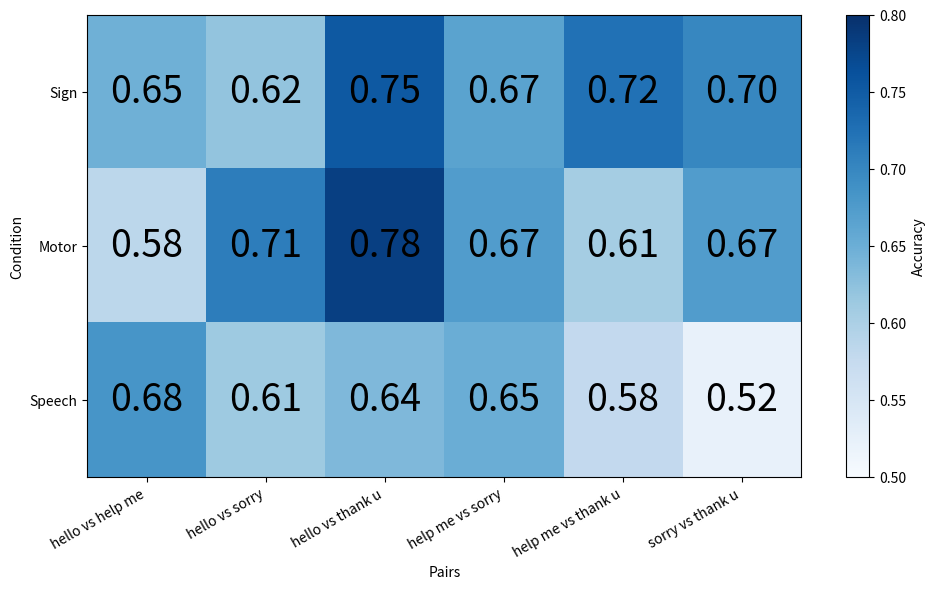

Write Python code to recreate this figure.
import numpy as np
import pandas as pd
import matplotlib.pyplot as plt

# Test 정확도 데이터
data = {
    "Pairs": [
        "hello vs help me",
        "hello vs sorry",
        "hello vs thank u",
        "help me vs sorry",
        "help me vs thank u",
        "sorry vs thank u",
    ],
    "Sign":  [0.6467, 0.6200, 0.7525, 0.6650, 0.7242, 0.7000],
    "Motor": [0.5833, 0.7108, 0.7817, 0.6725, 0.6058, 0.6725],
    "Speech":[0.6825, 0.6117, 0.6350, 0.6500, 0.5783, 0.5225],
}
df = pd.DataFrame(data)

# 행렬 전치 (Condition x Pairs)
mat = df.set_index("Pairs")[["Sign", "Motor", "Speech"]].T.values

fig, ax = plt.subplots(figsize=(10, 6))
im = ax.imshow(mat, cmap="Blues", vmin=0.50, vmax=0.80, aspect="auto")

# 축 라벨 (축 전환 반영)
ax.set_xticks(np.arange(len(df["Pairs"])))
ax.set_xticklabels(df["Pairs"], rotation=30, ha="right")
ax.set_yticks(np.arange(3))
ax.set_yticklabels(["Sign", "Motor", "Speech"])
ax.set_ylabel("Condition")
ax.set_xlabel("Pairs")

# 각 셀에 값 표시 (폰트 크기 크게)
for i in range(mat.shape[0]):      # y축 (Condition)
    for j in range(mat.shape[1]):  # x축 (Pairs)
        ax.text(j, i, f"{mat[i, j]:.2f}", ha="center", va="center",
                color="black", fontsize=27)

# 컬러바
cbar = plt.colorbar(im, ax=ax)
cbar.set_label("Accuracy")

# 제목 제거
ax.set_title("")

plt.tight_layout()
plt.show()
